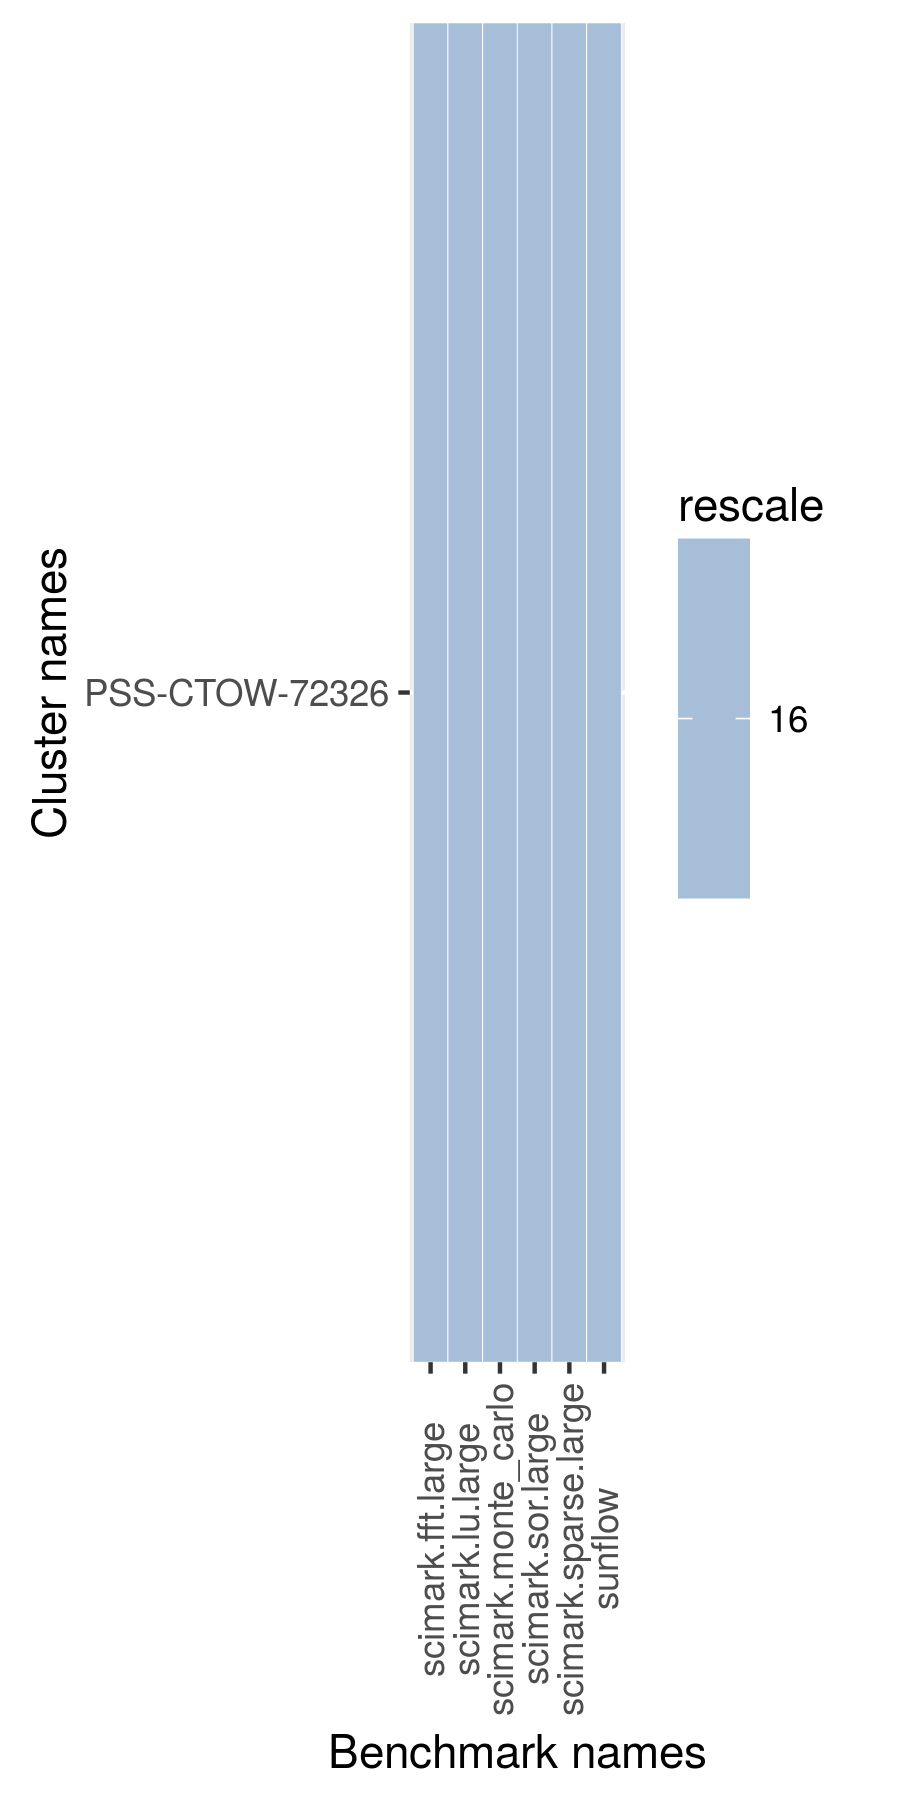

The data file committed next to this chart (first rows):
name, scimark.fft.large, scimark.lu.large, scimark.monte_carlo, scimark.sor.large, scimark.sparse.large, sunflow
PSS-CTOW-72326, 49.14, 10.58, 48.24, 34.49, 36.03, 70.53
